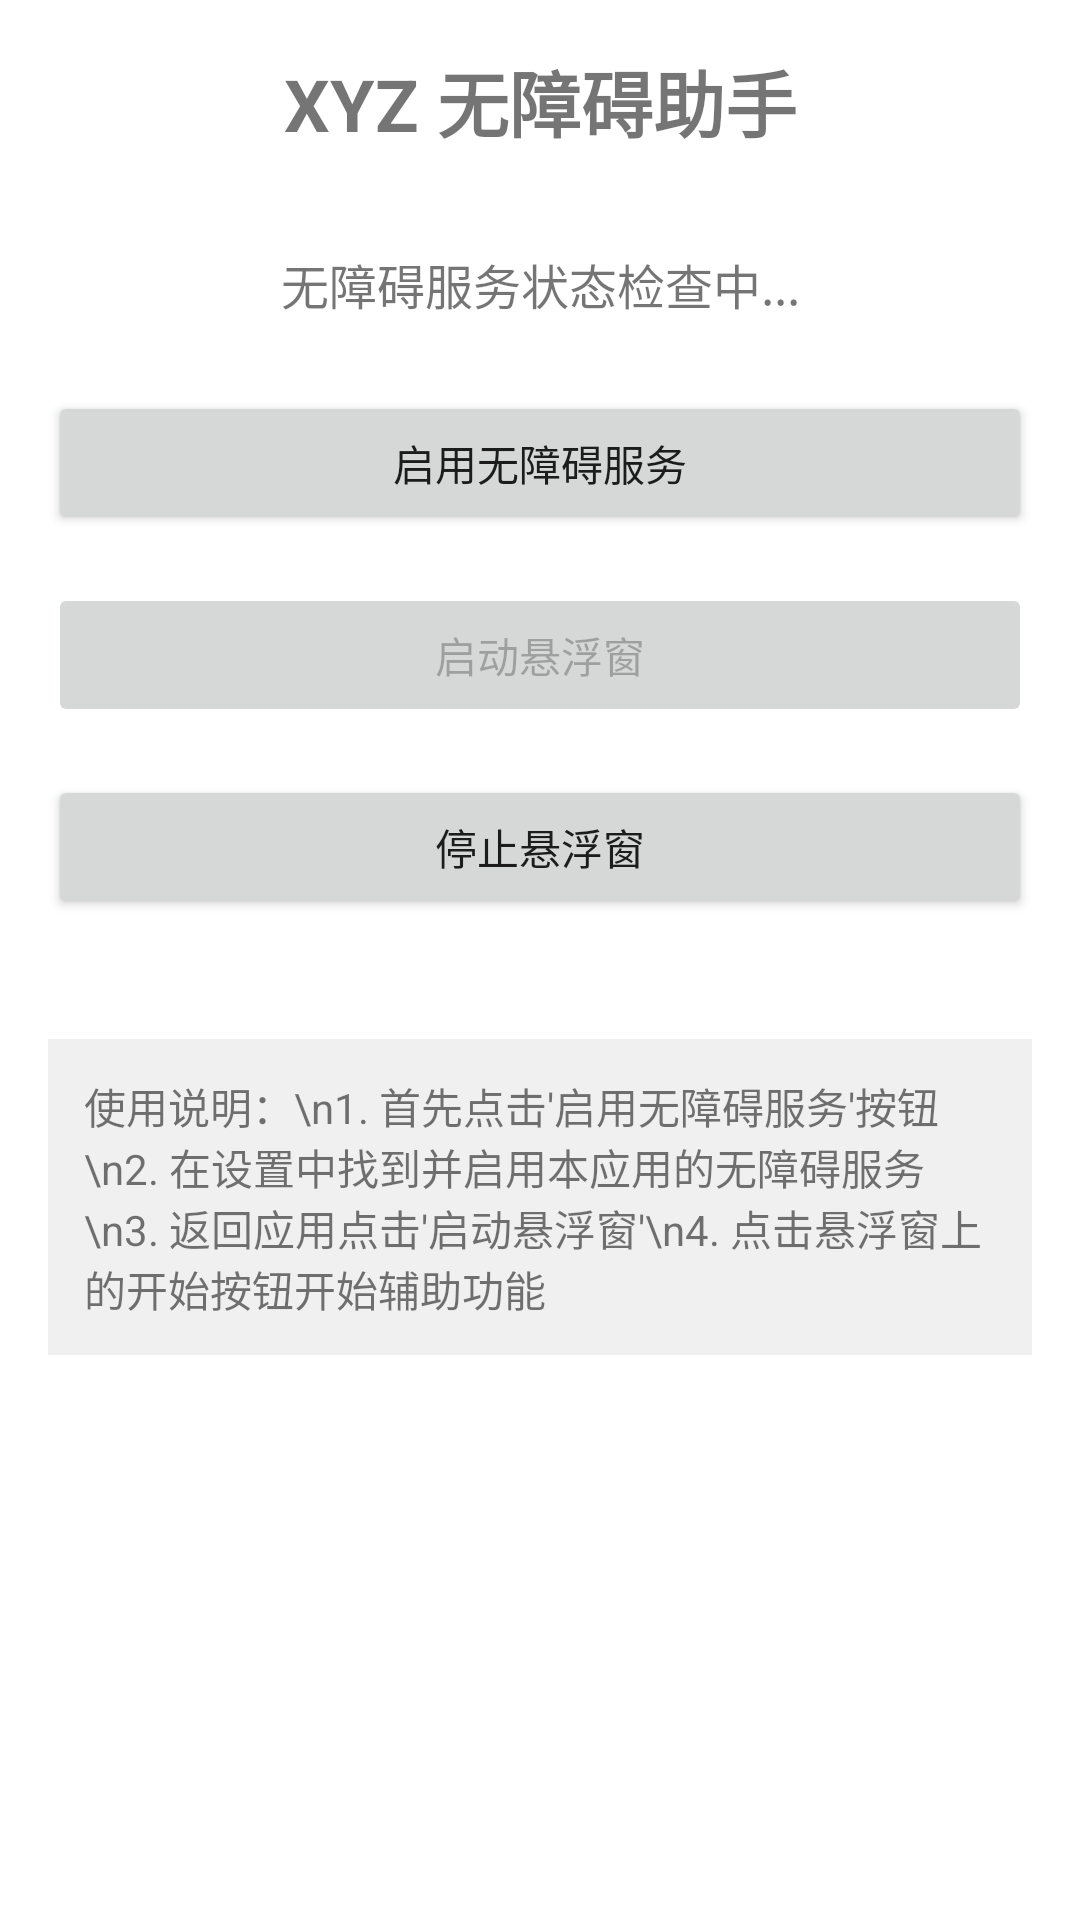

Android layout source for this screen:
<!-- AndroidManifest.xml: application theme Theme.XyzAssister -->
<!-- res/layout/activity_main.xml -->
<?xml version="1.0" encoding="utf-8"?>
<LinearLayout xmlns:android="http://schemas.android.com/apk/res/android"
    android:layout_width="match_parent"
    android:layout_height="match_parent"
    android:orientation="vertical"
    android:padding="16dp">

    <TextView
        android:layout_width="match_parent"
        android:layout_height="wrap_content"
        android:text="XYZ 无障碍助手"
        android:textSize="24sp"
        android:textStyle="bold"
        android:gravity="center"
        android:layout_marginBottom="32dp" />

    <TextView
        android:id="@+id/statusText"
        android:layout_width="match_parent"
        android:layout_height="wrap_content"
        android:text="无障碍服务状态检查中..."
        android:textSize="16sp"
        android:gravity="center"
        android:layout_marginBottom="24dp" />

    <Button
        android:id="@+id/enableButton"
        android:layout_width="match_parent"
        android:layout_height="wrap_content"
        android:text="启用无障碍服务"
        android:layout_marginBottom="16dp" />

    <Button
        android:id="@+id/startButton"
        android:layout_width="match_parent"
        android:layout_height="wrap_content"
        android:text="启动悬浮窗"
        android:layout_marginBottom="16dp"
        android:enabled="false" />

    <Button
        android:id="@+id/stopButton"
        android:layout_width="match_parent"
        android:layout_height="wrap_content"
        android:text="停止悬浮窗"
        android:layout_marginBottom="16dp" />

    <TextView
        android:layout_width="match_parent"
        android:layout_height="wrap_content"
        android:text="使用说明：\n1. 首先点击'启用无障碍服务'按钮\n2. 在设置中找到并启用本应用的无障碍服务\n3. 返回应用点击'启动悬浮窗'\n4. 点击悬浮窗上的开始按钮开始辅助功能"
        android:textSize="14sp"
        android:layout_marginTop="24dp"
        android:background="#f0f0f0"
        android:padding="12dp" />

</LinearLayout>
<!-- resources referenced by this layout -->
<resources>
  <style name="Theme.XyzAssister" parent="Theme.MaterialComponents.DayNight.DarkActionBar">
          
          <item name="colorPrimary">@color/purple_500</item>
          <item name="colorPrimaryVariant">@color/purple_700</item>
          <item name="colorOnPrimary">@color/white</item>
          
          <item name="colorSecondary">@color/teal_200</item>
          <item name="colorSecondaryVariant">@color/teal_700</item>
          <item name="colorOnSecondary">@color/black</item>
          
          <item name="android:statusBarColor">?attr/colorPrimaryVariant</item>
          
      </style>
  <!-- not gathered from this repository: default colours our renderer supplied (Android Studio template values) -->
  <color name="purple_500">#FF6200EE</color>
  <color name="purple_700">#FF3700B3</color>
  <color name="teal_200">#FF03DAC5</color>
  <color name="teal_700">#FF018786</color>
  <color name="black">#FF000000</color>
  <color name="white">#FFFFFFFF</color>
</resources>
